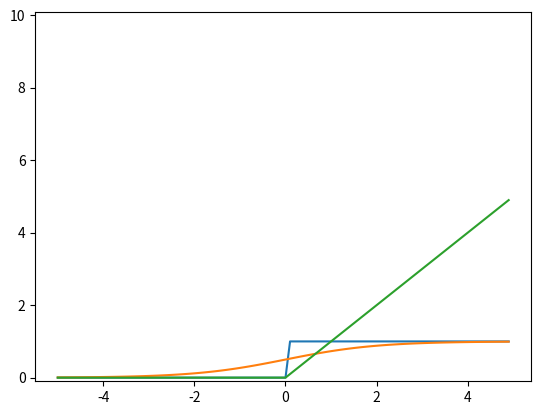

This chart was generated by the following Python code:
import numpy as np
import matplotlib.pyplot as plt

def relu(x):
    return np.maximum(0, x)




def step_function(x):
    y = x > 0 
    return np.array(x > 0, dtype= int)


def sigmoid(x):
    y = 1 / (1 + np.exp(-x))
    return y


x = np.arange(-5.0, 5.0, 0.1)
y_s = sigmoid(x)
y_r = relu(x)

plt.plot(x, step_function(x))
plt.plot(x, y_s)
plt.plot(x, y_r)
plt.ylim(-0.1, 10.1)
plt.show()


